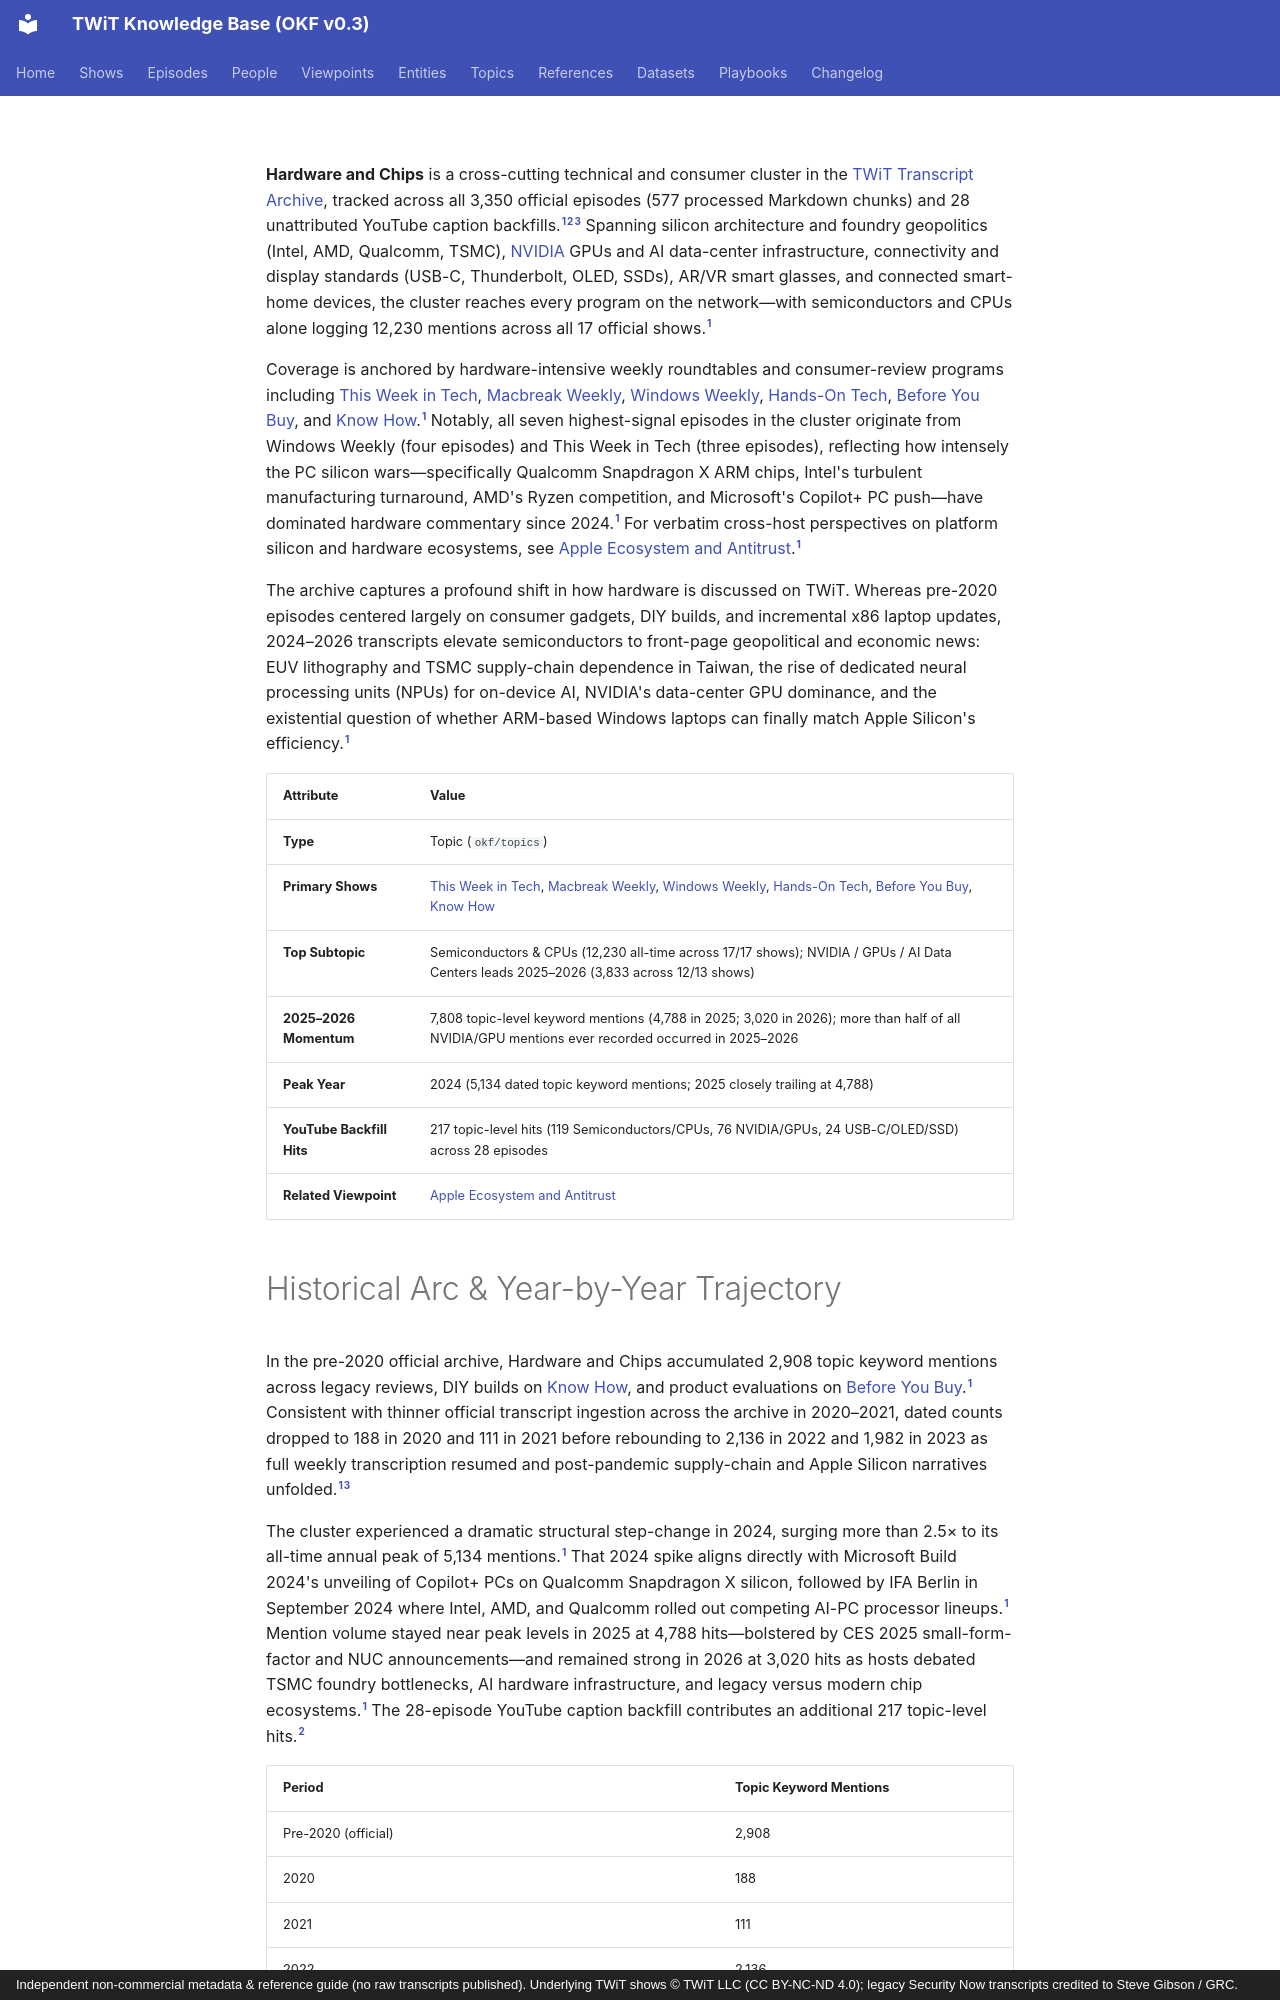

repository: jscott5811/twit-okf-site · page: topics/hardware-and-chips/index.html · generator: mkdocs · copyright: Independent non-commercial metadata & reference guide (no raw transcripts published). Underlying TWiT shows © TWiT LLC (CC BY-NC-ND 4.0); legacy Security Now transcripts credited to Steve Gibson / GRC.

---
type: topic
title: "Hardware and Chips"
description: "Coverage of semiconductors, NVIDIA GPUs and AI data centers, consumer gadgets, USB-C/Thunderbolt, AR/VR smart glasses, and smart home hardware."
tags: [topic, hardware, semiconductors, nvidia, gpu, gadgets, smart-home]
generated: { by: "antigravity/gemini-4-neon-medium", at: "2026-11-23T21:40:00Z" }
sources:
  - id: archive-data
    resource: "local archive data/*_Transcripts_*.md"
    title: "Processed official TWiT transcript Markdown chunks (577 files, 3,350 episodes)"
  - id: yt-data
    resource: "local archive data_youtube/*/*_yt.md"
    title: "YouTube caption backfill transcripts (28 files, unattributed)"
  - id: dataset-doc
    resource: /datasets/twit-transcript-archive.md
    title: "TWiT Transcript Archive dataset specification"
---

**Hardware and Chips** is a cross-cutting technical and consumer cluster in the [TWiT Transcript Archive](../datasets/twit-transcript-archive.md), tracked across all 3,350 official episodes (577 processed Markdown chunks) and 28 unattributed YouTube caption backfills.[^archive-data][^yt-data][^dataset-doc] Spanning silicon architecture and foundry geopolitics (Intel, AMD, Qualcomm, TSMC), [NVIDIA](../entities/nvidia.md) GPUs and AI data-center infrastructure, connectivity and display standards (USB-C, Thunderbolt, OLED, SSDs), AR/VR smart glasses, and connected smart-home devices, the cluster reaches every program on the network—with semiconductors and CPUs alone logging 12,230 mentions across all 17 official shows.[^archive-data]

Coverage is anchored by hardware-intensive weekly roundtables and consumer-review programs including [This Week in Tech](../shows/twit.md), [Macbreak Weekly](../shows/mbw.md), [Windows Weekly](../shows/ww.md), [Hands-On Tech](../shows/hot.md), [Before You Buy](../shows/byb.md), and [Know How](../shows/kh.md).[^archive-data] Notably, all seven highest-signal episodes in the cluster originate from Windows Weekly (four episodes) and This Week in Tech (three episodes), reflecting how intensely the PC silicon wars—specifically Qualcomm Snapdragon X ARM chips, Intel's turbulent manufacturing turnaround, AMD's Ryzen competition, and Microsoft's Copilot+ PC push—have dominated hardware commentary since 2024.[^archive-data] For verbatim cross-host perspectives on platform silicon and hardware ecosystems, see [Apple Ecosystem and Antitrust](../viewpoints/apple-ecosystem-and-antitrust.md).[^archive-data]

The archive captures a profound shift in how hardware is discussed on TWiT. Whereas pre-2020 episodes centered largely on consumer gadgets, DIY builds, and incremental x86 laptop updates, 2024–2026 transcripts elevate semiconductors to front-page geopolitical and economic news: EUV lithography and TSMC supply-chain dependence in Taiwan, the rise of dedicated neural processing units (NPUs) for on-device AI, NVIDIA's data-center GPU dominance, and the existential question of whether ARM-based Windows laptops can finally match Apple Silicon's efficiency.[^archive-data]

| Attribute | Value |
|---|---|
| **Type** | Topic (`okf/topics`) |
| **Primary Shows** | [This Week in Tech](../shows/twit.md), [Macbreak Weekly](../shows/mbw.md), [Windows Weekly](../shows/ww.md), [Hands-On Tech](../shows/hot.md), [Before You Buy](../shows/byb.md), [Know How](../shows/kh.md) |
| **Top Subtopic** | Semiconductors & CPUs (12,230 all-time across 17/17 shows); NVIDIA / GPUs / AI Data Centers leads 2025–2026 (3,833 across 12/13 shows) |
| **2025–2026 Momentum** | 7,808 topic-level keyword mentions (4,788 in 2025; 3,020 in 2026); more than half of all NVIDIA/GPU mentions ever recorded occurred in 2025–2026 |
| **Peak Year** | 2024 (5,134 dated topic keyword mentions; 2025 closely trailing at 4,788) |
| **YouTube Backfill Hits** | 217 topic-level hits (119 Semiconductors/CPUs, 76 NVIDIA/GPUs, 24 USB-C/OLED/SSD) across 28 episodes |
| **Related Viewpoint** | [Apple Ecosystem and Antitrust](../viewpoints/apple-ecosystem-and-antitrust.md) |
